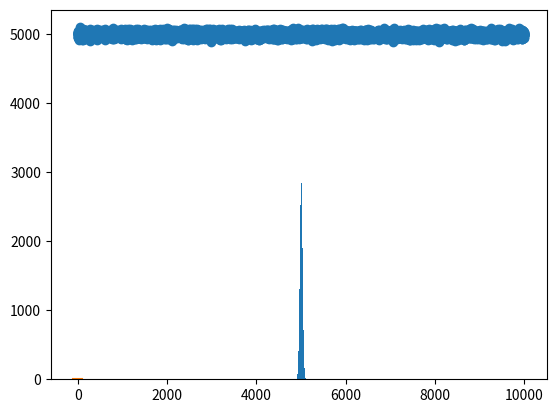

Write Python code to recreate this figure.
import numpy as np
import matplotlib.pyplot as plt

nb = 10000
matrice = np.random.rand(nb,nb)
sommes = matrice.sum(-1)
print(sommes)
plt.scatter(range(nb), sommes)
plt.show()
plt.hist(sommes)
plt.show()

x = np.arange(-100,100)
mu = 0
sigma = 20
f = lambda x : 1/(np.sqrt(2*np.pi*pow(sigma,2))) * np.exp(-pow((x-mu),2)/(2*pow(sigma,2)))
plt.plot(x, f(x))
plt.show()

